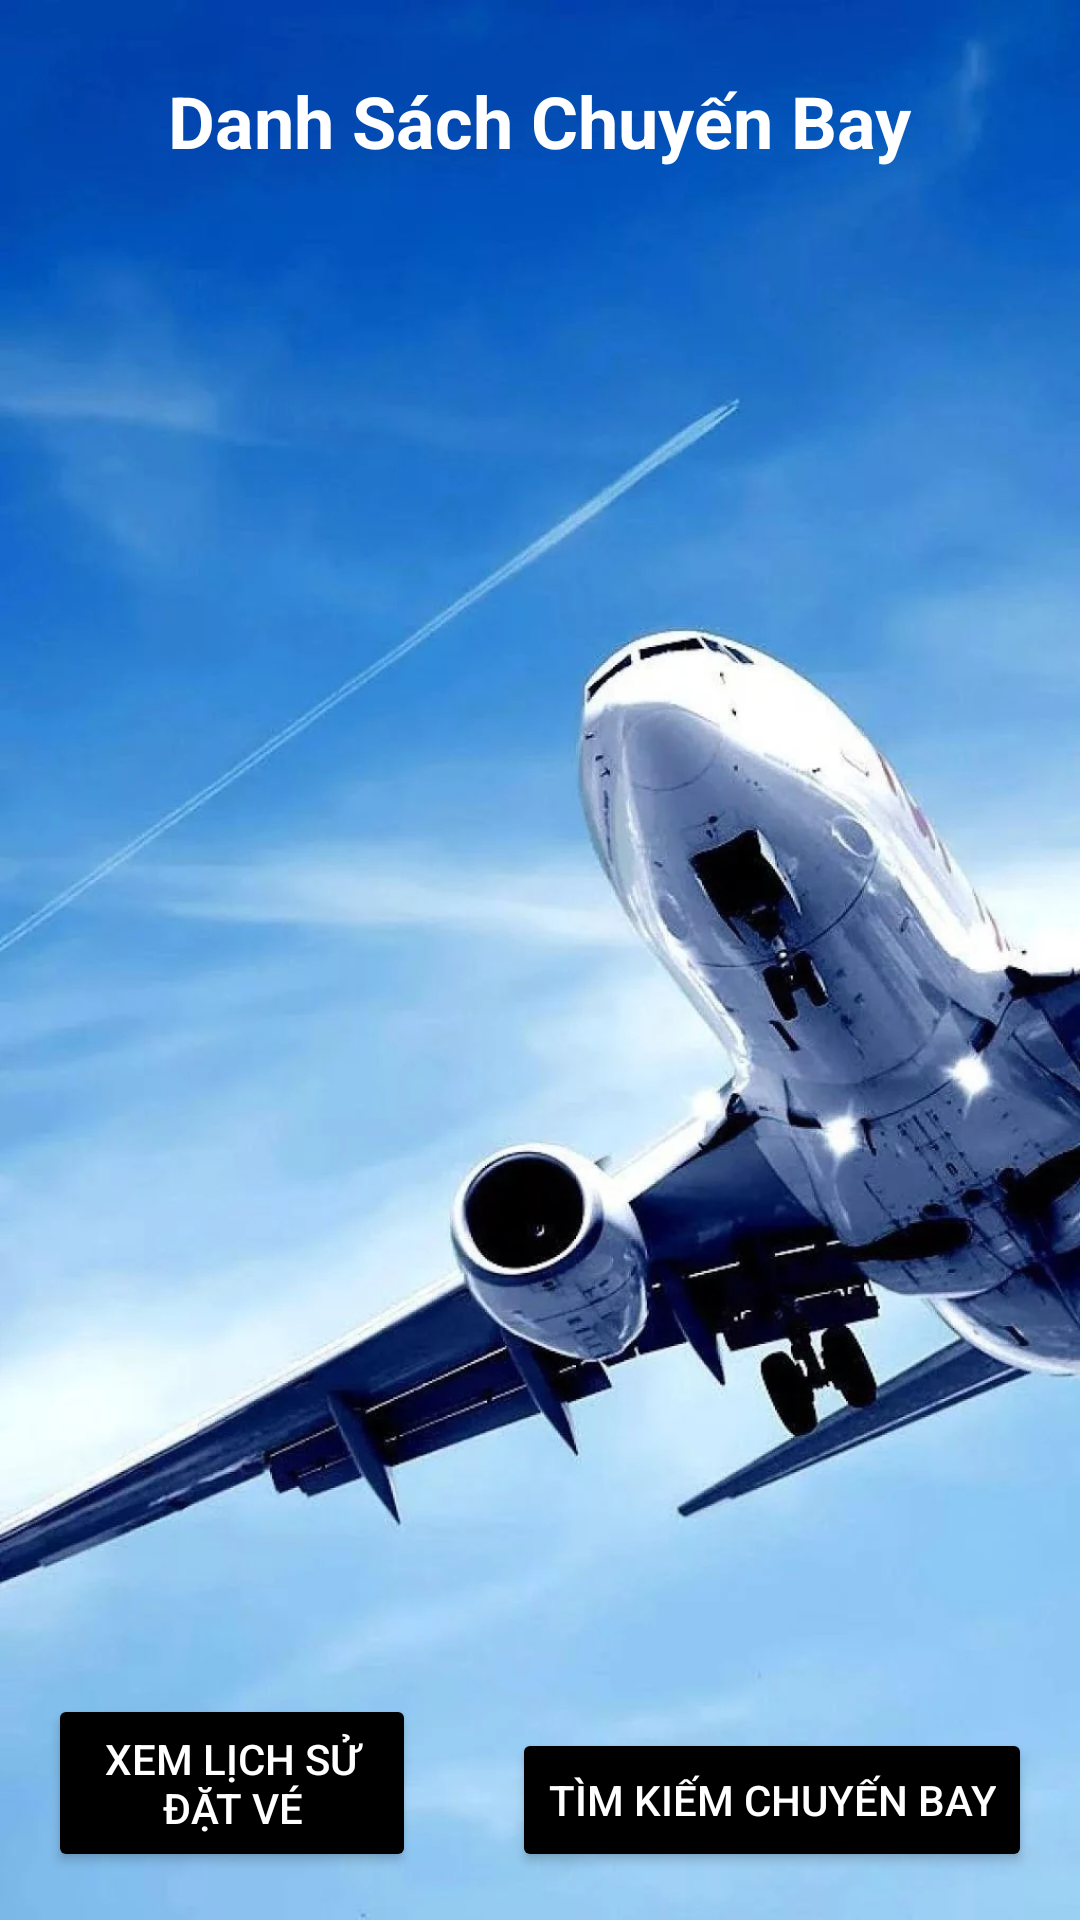

Reconstruct the res/layout file that produces this screen, plus the resources it refers to.
<!-- AndroidManifest.xml: application theme Theme.BanVe -->
<!-- res/layout/activity_main.xml -->
<?xml version="1.0" encoding="utf-8"?>
<RelativeLayout xmlns:android="http://schemas.android.com/apk/res/android"
    xmlns:tools="http://schemas.android.com/tools"
    android:layout_width="match_parent"
    android:layout_height="match_parent"
    android:background="@drawable/maybay"
    tools:context=".MainActivity">

    <TextView
        android:id="@+id/tvTitle"
        android:layout_width="wrap_content"
        android:layout_height="wrap_content"
        android:text="Danh Sách Chuyến Bay"
        android:textColor="@color/white"
        android:textSize="24sp"
        android:textStyle="bold"
        android:layout_centerHorizontal="true"
        android:layout_marginTop="24dp"/>

    <ListView
        android:id="@+id/lvFlights"
        android:layout_width="match_parent"
        android:layout_height="0dp"
        android:layout_above="@id/btnBookingHistory"
        android:layout_below="@id/tvTitle"
        android:layout_marginTop="16dp"
        android:layout_marginBottom="16dp"
        />

    <Button
        android:id="@+id/btnBookingHistory"
        android:layout_width="wrap_content"
        android:layout_height="wrap_content"
        android:layout_alignParentBottom="true"
        android:layout_marginStart="16dp"
        android:layout_marginEnd="16dp"
        android:layout_marginBottom="16dp"
        android:layout_toStartOf="@+id/btnSearchFlight"
        android:backgroundTint="#000000"
        android:onClick="viewBookingHistory"
        android:padding="12dp"
        android:text="Xem lịch sử đặt vé"
        android:textColor="@color/white" />

    <Button
        android:id="@+id/btnSearchFlight"
        android:layout_width="wrap_content"
        android:layout_height="wrap_content"
        android:layout_alignParentEnd="true"
        android:layout_alignParentBottom="true"
        android:layout_marginStart="16dp"
        android:layout_marginEnd="16dp"
        android:layout_marginBottom="16dp"
        android:backgroundTint="#000000"
        android:onClick="onSearchFlightButtonClick"
        android:padding="12dp"
        android:text="Tìm kiếm chuyến bay"
        android:textColor="@color/white" />
</RelativeLayout>
<!-- resources referenced by this layout -->
<resources>
  <!-- drawable maybay: png bitmap (drawable, 93984 bytes) -->
  <style name="Theme.BanVe" parent="Base.Theme.BanVe" />
  <style name="Base.Theme.BanVe" parent="Theme.Material3.DayNight.NoActionBar">
          
          
      </style>
  <!-- not gathered from this repository: default colours our renderer supplied (Android Studio template values) -->
  <color name="white">#FFFFFFFF</color>
</resources>
